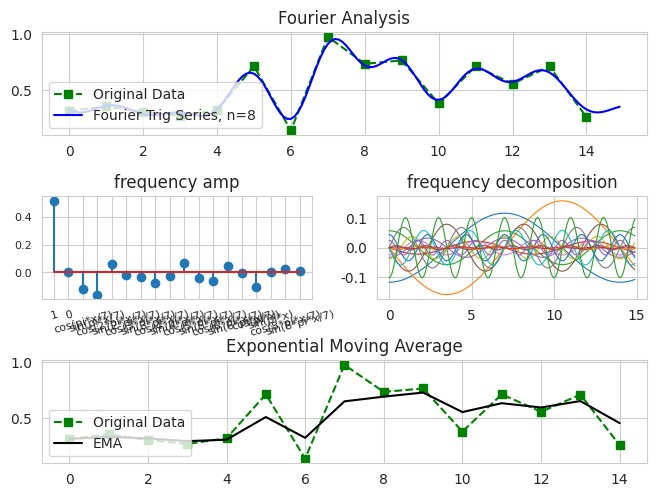

Write Python code to recreate this figure.
import numpy as np
import sympy as sp
from matplotlib import pyplot as plt
import seaborn as sns
from math import *

def fourierCoef(vec, t, trigFunc):
    """
    Compute the coefficients for Fourier trig series
    vec -- 1D numpy array of data for Fourier series
    t -- integer that defines the frequency for a coefficient computation
    trigFunc -- string input "cos" or "sin"
    """
    a = 0
    x = sp.Symbol('x')

    if trigFunc != "sin" and trigFunc != "cos":
        raise ValueError("trigFunc argument must be 'sin' or 'cos'")

    # iterate through the vector and get vec[i] and vec[i+1]
    for i in range(len(vec) - 1):
        scaler = 2*pi / (len(vec) -1 )   # compute the scale value for compressing the domain into [0, 2pi]
        slope = (vec[i + 1] - vec[i]) / ((i + 1)*scaler - i*scaler)
        # put the data indexes into the domain of [0, 2pi]
        lowerBound = i*scaler
        upperBound = (i + 1)*scaler

        # compute the coefficients by taking an inner dot product. dot prod is defined as an integral of f(x) and trig functions
        if trigFunc == "cos":
            f = lambda x: (-1)*i*scaler*slope*sin(t*x)/t + vec[i]*sin(t*x)/t + slope*x*sin(t*x)/t + slope*cos(t*x)/t**2     # antiderivative

            if (t == 0):
                f = lambda x: slope*x**2/2 + x*(-i*scaler*slope + vec[i])
                a += (f(upperBound) - f(lowerBound)) * 1 / (2 * pi)
            else:
                a += (f(upperBound) - f(lowerBound)) * 1 / pi

        else:
            f = lambda x: i*scaler*slope*cos(t*x)/t - vec[i]*cos(t*x)/t - slope*x*cos(t*x)/t + slope*sin(t*x)/t**2      # antiderivative

            if (t == 0):
                a += 0
            else:
                a += (f(upperBound) - f(lowerBound)) * 1 / pi
    # print(trigFunc, "fourierCoef:", t, a)
    return a


def fourierTrigSeries(vec, n=10):
    """ Compute trigonometric Fourier series.
    Keyword args:
    vec -- a 1D numpy array which contains the data points for Fourier series
    n -- number of terms in the series
    data -- python list which will be filled with decomposed frequencies
    """
    x = sp.Symbol('x')
    series = 0
    scaler = 2*sp.pi / (len(vec) -1 )
    trigTerms = []

    for t in range(n + 1):
        cosCoef = fourierCoef(vec, t, "cos")
        sinCoef = fourierCoef(vec, t, "sin")
        cos = sp.cos(t*x*scaler)
        sin = sp.sin(t*x*scaler)
        trigTerms.append((cosCoef, cos))    # list of tuples (coef, cos(tx))
        trigTerms.append((sinCoef, sin))
        # Fourier series
        series += cosCoef*cos + sinCoef*sin

    return (sp.lambdify(x, series, modules=['numpy']), trigTerms)

def ema(vec, i, a, data):
    """ Compute recursive exponential moving avearge for index i and store
    each ema value in 'data' vector.
    vec -- a 1D numpy array of data
    i -- integer index of a current datum
    a -- float smoothing value, a is between [0, 1]
    data -- 1D array of ema values
    """
    if (i == 0):
        data.append(vec[i])
        return vec[i]

    result = a*vec[i] + (1 - a)*ema(vec, i - 1, a, data)
    data.append(result)
    return result


def emaData(vec, a=0.5):
    """ A wraper for ema function. Compute ema for each datum and return the list of ema values
    vec -- a 1D numpy array of data
    a -- smoothing float value, a is between [0, 1]
    """
    data = []
    ema(vec, vec.size - 1, 0.5, data)
    return data



# test program
if __name__ == "__main__":
    sns.set_style("whitegrid")


    xs = np.arange(0, 15, 0.1)
    v = np.random.rand(15)
    plt.figure(1)
    plt.subplot(311)
    series, trigTerms = fourierTrigSeries(v, 8)
    plt.title('Fourier Analysis')
    plt.plot(v, 'gs--', label='Original Data')
    plt.plot(xs, series(xs), '-b', label='Fourier Trig Series, n=8')
    plt.legend(loc='lower left')

    plt.subplot(323)
    coef,trigfuncs = zip(*trigTerms)
    markerline, stemlines, baseline = plt.stem(coef)
    plt.xticks([x for x in range(len(coef))], trigfuncs, rotation=15)
    plt.tick_params(axis='both', which='major', labelsize=8)
    plt.title('frequency amp')

    plt.subplot(324)
    x = sp.Symbol('x')
    plt.title('frequency decomposition')
    for i in range(len(trigfuncs)):
        if i < 2:
            continue
        f = sp.lambdify(x, trigfuncs[i], modules=['numpy'])
        line, = plt.plot(xs, coef[i]*f(xs))
        line.set_linewidth(0.8)

    emaVector = emaData(v, 0.5)
    plt.subplot(313)
    plt.title('Exponential Moving Average')
    plt.plot(v, 'gs--', label='Original Data')
    plt.plot(emaVector, 'k', label='EMA')
    plt.legend(loc='lower left')
    plt.tight_layout(pad=0.1,h_pad=0.02, w_pad=0.2)
    plt.show()
